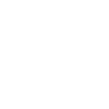
t = 0.00 s
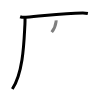
t = 2.50 s
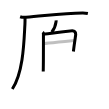
t = 5.25 s
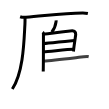
t = 7.75 s
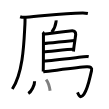
t = 10.50 s
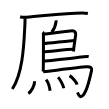
t = 13.00 s

The animated SVG that drew these frames (rendered in a browser with its animation timeline set to each time). Animation: 13 SMIL elements (animate=13); one cycle of 13.00 s.

<svg width="109px" height="109px" viewBox="0 0 px 109px" xmlns="http://www.w3.org/2000/svg" xmlns:xlink="http://www.w3.org/1999/xlink" xml:space="preserve" version="1.1"  baseProfile="full">
<path d="M20.13,16.73c1.52,0.54,4.3,0.65,5.82,0.54c17.8-1.27,36.8-4.02,56.61-4.23c2.53-0.03,4.05,0.26,5.31,0.53" style="fill:none;stroke:black;stroke-width:3;opacity:0">
  <animate attributeType="CSS" attributeName="opacity" from="0" to="1" begin="0s" dur="1s" repeatCount="0" fill="freeze" />
</path>
<path d="M25,17.5c0.04,1.7,0.08,4.38-0.07,6.81C24.03,38.67,23.75,72,12.31,88.97" style="fill:none;stroke:black;stroke-width:3;opacity:0">
  <animate attributeType="CSS" attributeName="opacity" from="0" to="1" begin="1s" dur="1s" repeatCount="0" fill="freeze" />
</path>
<path d="M56.1,20.41c0.01,0.29,0.03,0.75-0.02,1.16c-0.3,2.42-2.02,7.61-4.36,10.62" style="fill:none;stroke:black;stroke-width:3;opacity:0">
  <animate attributeType="CSS" attributeName="opacity" from="0" to="1" begin="2s" dur="1s" repeatCount="0" fill="freeze" />
</path>
<path d="M42.7,32.07c0.41,0.35,0.74,1.31,0.74,1.88c0,5.79,0.04,28.51-0.21,37.61" style="fill:none;stroke:black;stroke-width:3;opacity:0">
  <animate attributeType="CSS" attributeName="opacity" from="0" to="1" begin="3s" dur="1s" repeatCount="0" fill="freeze" />
</path>
<path d="M43.96,34.13c1.92,0,26.5-3.51,28.37-3.45c1.92,0.07,3.42,1.07,3.38,3.71c-0.02,0.93-1.2,7.6-2.32,17.08" style="fill:none;stroke:black;stroke-width:3;opacity:0">
  <animate attributeType="CSS" attributeName="opacity" from="0" to="1" begin="4s" dur="1s" repeatCount="0" fill="freeze" />
</path>
<path d="M44.26,43.5c2.35,0.11,27.75-3.19,30.41-3.07" style="fill:none;stroke:black;stroke-width:3;opacity:0">
  <animate attributeType="CSS" attributeName="opacity" from="0" to="1" begin="5s" dur="1s" repeatCount="0" fill="freeze" />
</path>
<path d="M43.65,51.73c4.8-0.11,23.73-2.49,29.71-2.5" style="fill:none;stroke:black;stroke-width:3;opacity:0">
  <animate attributeType="CSS" attributeName="opacity" from="0" to="1" begin="6s" dur="1s" repeatCount="0" fill="freeze" />
</path>
<path d="M43.42,61.03c10.13-0.67,36.05-3.79,40.4-4.21c1.52-0.15,4.09-0.28,4.86-0.08" style="fill:none;stroke:black;stroke-width:3;opacity:0">
  <animate attributeType="CSS" attributeName="opacity" from="0" to="1" begin="7s" dur="1s" repeatCount="0" fill="freeze" />
</path>
<path d="M43.25,71.81c12.48-1.44,36.33-4.51,43.25-4.94c4.5-0.28,5.81,0.79,5,4.03c-2.25,9.02-3.6,17.58-7.5,23.13c-3.92,5.57-5.5,0.71-6.51-1.71" style="fill:none;stroke:black;stroke-width:3;opacity:0">
  <animate attributeType="CSS" attributeName="opacity" from="0" to="1" begin="8s" dur="1s" repeatCount="0" fill="freeze" />
</path>
<path d="M34.61,81.23c0.14,4.02-3.36,10.52-6.31,12.35" style="fill:none;stroke:black;stroke-width:3;opacity:0">
  <animate attributeType="CSS" attributeName="opacity" from="0" to="1" begin="9s" dur="1s" repeatCount="0" fill="freeze" />
</path>
<path d="M46.09,79.58c1.82,2.21,3.55,8.01,4,11.25" style="fill:none;stroke:black;stroke-width:3;opacity:0">
  <animate attributeType="CSS" attributeName="opacity" from="0" to="1" begin="10s" dur="1s" repeatCount="0" fill="freeze" />
</path>
<path d="M58.08,77.22c2.01,2,5.19,8.02,5.7,10.96" style="fill:none;stroke:black;stroke-width:3;opacity:0">
  <animate attributeType="CSS" attributeName="opacity" from="0" to="1" begin="11s" dur="1s" repeatCount="0" fill="freeze" />
</path>
<path d="M69.55,75.62c2.65,1.63,6.85,6.53,7.51,8.91" style="fill:none;stroke:black;stroke-width:3;opacity:0">
  <animate attributeType="CSS" attributeName="opacity" from="0" to="1" begin="12s" dur="1s" repeatCount="0" fill="freeze" />
</path>
</svg>
